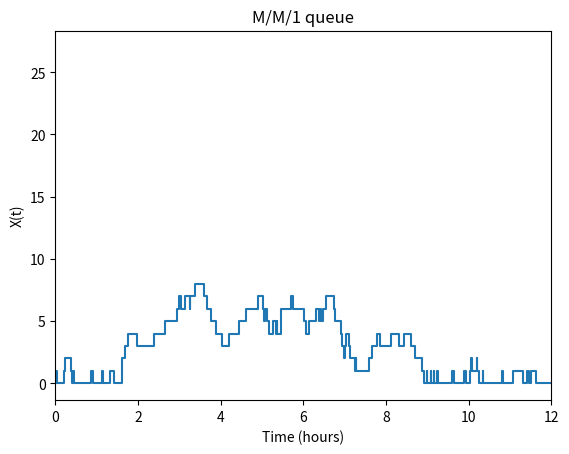
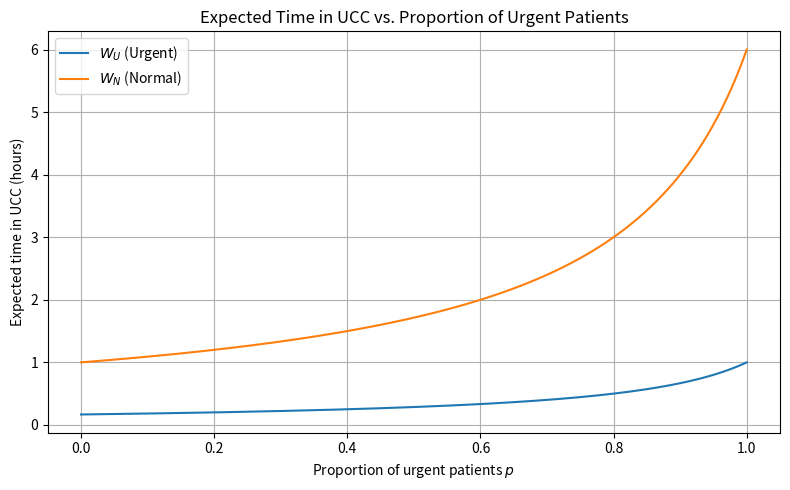
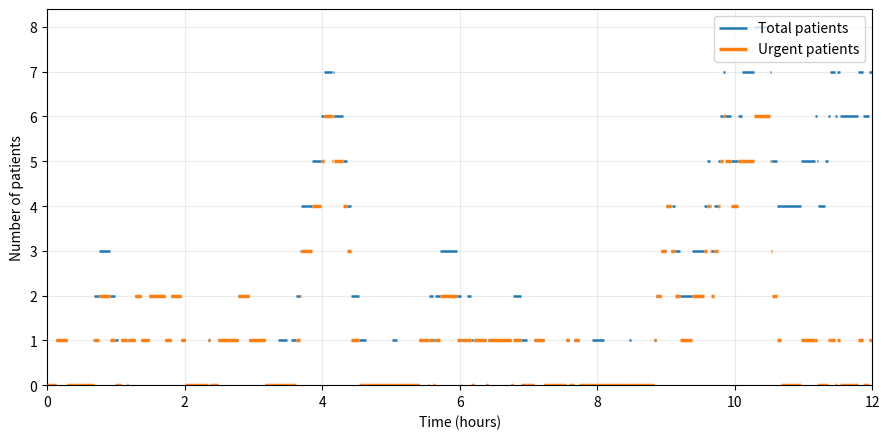

Recreate these plots in Python, in order.







def b():
    import numpy as np
    import matplotlib.pyplot as plt
    from scipy import stats

    # Parameters (hours)
    lam = 5
    mu = 6
    T = 50 * 24

    def simulate():
        # Part 1

        # Simulate arrivals
        arrivals = []
        t = 0

        while t < T:
            t += np.random.exponential(1 / lam)
            if t <= T:
                arrivals.append(t)

        # Simulate treatment times
        services = np.random.exponential(1 / mu, len(arrivals))

        # Calculate departures
        departures = []
        last_departure = 0

        for i in range(len(arrivals)):
            start = max(arrivals[i], last_departure)
            departure = start + services[i]

            departures.append(departure)
            last_departure = departure

        # Combine arrivals and departures within 50 days
        events = []

        for t in arrivals:
            events.append((t, 1))

        for t in departures:
            if t <= T:
                events.append((t, -1))

        events.sort()

        # Construct X(t)
        times = [0]
        X = [0]

        for t, change in events:
            times.append(t)
            X.append(X[-1] + change)

        times.append(T)
        X.append(X[-1])

        # Part 2
        L = np.sum(np.array(X[:-1]) * np.diff(times)) / T
        E_S = L / lam

        return times, X, E_S


    # Part 3
    estimates = []

    for i in range(30):
        sim_times, sim_X, E_S = simulate()
        estimates.append(E_S)

        if i == 0:
            times = sim_times
            X = sim_X

    mean = np.mean(estimates)
    SE = stats.sem(estimates)

    CI = stats.t.interval(0.95, df=29, loc=mean, scale=SE)

    print("Estimated E[S]:", mean)
    print("95% CI:", CI)

    # Part 4
    # plot first 12 hours of the first simulation
    plt.step(times, X, where="post")
    plt.xlim(0, 12)
    plt.xlabel("Time (hours)")
    plt.ylabel("X(t)")
    plt.title("M/M/1 queue")
    plt.show()





def f():
    import numpy as np
    import matplotlib.pyplot as plt

    # Parameters (patients per hour)
    lam = 5
    mu = 6

    # Proportion of urgent patients
    p = np.linspace(0, 1, 1000)

    # Expected time in the UCC (hours)
    W_U = 1 / (mu - p * lam)
    W_N = mu / ((mu - lam) * (mu - p * lam))

    # Plot
    plt.figure(figsize=(8, 5))
    plt.plot(p, W_U, label=r"$W_U$ (Urgent)")
    plt.plot(p, W_N, label=r"$W_N$ (Normal)")

    plt.xlabel(r"Proportion of urgent patients $p$")
    plt.ylabel("Expected time in UCC (hours)")
    plt.title("Expected Time in UCC vs. Proportion of Urgent Patients")
    plt.legend()
    plt.grid()
    plt.tight_layout()

    plt.savefig("figure_1f.pdf")
    plt.show()


def g():
    import numpy as np
    import matplotlib.pyplot as plt

    lam = 5
    mu = 6
    p = 0.8
    T = 50 * 24
    n_sim = 30

    rng = np.random.default_rng(4265)

    def simulate(save_plot=False):
        t = 0
        U, N = 0, 0
        sum_U, sum_N = 0, 0
        intervals = []

        while t < T:
            rate_U = lam * p
            rate_N = lam * (1-p)
            rate_out = mu if U + N > 0 else 0
            rate = rate_U + rate_N + rate_out

            dt = rng.exponential(1/rate)
            next_t = min(t + dt, T)

            # Area under the two processes
            sum_U += U * (next_t - t)
            sum_N += N * (next_t - t)

            if save_plot and t < 12:
                intervals.append((t, min(next_t, 12), U, U+N))

            if t + dt >= T:
                break

            r = rng.uniform(0, rate)

            if r < rate_U:
                U += 1
            elif r < rate_U + rate_N:
                N += 1
            elif U > 0:
                U -= 1
            else:
                N -= 1

            t = next_t

        # Little's law
        W_U = sum_U / (T * lam * p)
        W_N = sum_N / (T * lam * (1-p))

        return W_U, W_N, intervals


    results = []
    first_intervals = []

    for i in range(n_sim):
        wu, wn, intervals = simulate(save_plot=(i == 0))
        results.append([wu, wn])

        if i == 0:
            first_intervals = intervals

    results = np.array(results)

    # Confidence intervals
    means = np.mean(results, axis=0)
    std = np.std(results, axis=0, ddof=1)

    t_crit = 2.04523
    margin = t_crit * std / np.sqrt(n_sim)

    print("Urgent patients:")
    print(f"Mean: {means[0]:.4f} hours")
    print(f"95% CI: [{means[0]-margin[0]:.4f}, {means[0]+margin[0]:.4f}]")

    print("\nNormal patients:")
    print(f"Mean: {means[1]:.4f} hours")
    print(f"95% CI: [{means[1]-margin[1]:.4f}, {means[1]+margin[1]:.4f}]")


    # First 12 hours
    fig, ax = plt.subplots(figsize=(9, 4.5))

    for i, (start, end, u, total) in enumerate(first_intervals):
        ax.hlines(total, start, end, color="tab:blue", linewidth=1.8,
                label="Total patients" if i == 0 else "_nolegend_")

        ax.hlines(u, start, end, color="tab:orange", linewidth=2.5,
                zorder=3, label="Urgent patients" if i == 0 else "_nolegend_")

    ax.set_xlabel("Time (hours)")
    ax.set_ylabel("Number of patients")
    ax.set_xlim(0, 12)
    ax.set_ylim(bottom=0)
    ax.legend()
    ax.grid(alpha=0.25)

    plt.tight_layout()
    plt.savefig("simulation_1g.pdf", bbox_inches="tight")
    plt.show()




if __name__ == "__main__":
    b()
    f()
    g()
